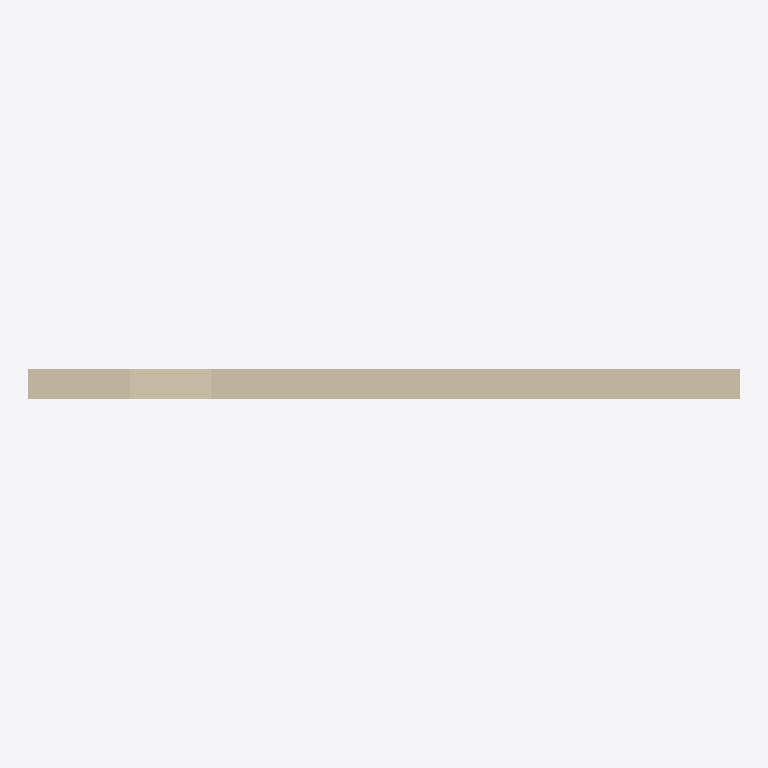
Plan cut of the same IFC building model at storey 'Upper' (level 3.00 m, cut at 4.40 m), seen from above with north up, elements coloured by IFC class: 1 wall (beige). Cut surfaces are drawn darker.
Extent 7.0 m × 0.3 m × 3.5 m (x, y, z). Storeys (2): Ground at 0.00 m; Upper at 3.00 m. Elements (1): 1 IfcWall.

HEADER;
FILE_DESCRIPTION(('OpenStructure restricted wall exchange'),'2;1');
FILE_NAME('model.ifc','2026-09-12T00:00:00',(''),(''),'OpenStructure 0.1','OpenStructure','');
FILE_SCHEMA(('IFC4'));
ENDSEC;
DATA;
#8=IFCPROJECT('3rL2mUMVTB5fq$TDAXajKT',$,'Untitled project',$,$,$,$,(#5),#7);
#14=IFCSITE('2s2ZShnof548G6GS_T7lP8',$,'Site',$,$,#13,$,$,.ELEMENT.,$,$,$,$,$);
#20=IFCBUILDING('1WFN9AZpL8PPWTOkT$n7zY',$,'Building',$,$,#19,$,$,.ELEMENT.,$,$,$);
#26=IFCBUILDINGSTOREY('0bVs2vqWL98OaiDF0Aq4t7',$,'Upper',$,$,#25,$,$,.ELEMENT.,3.0);
#32=IFCBUILDINGSTOREY('3L9b9tdmLEOOVt_QW4C68s',$,'Ground',$,$,#31,$,$,.ELEMENT.,0.0);
#49=IFCWALL('0mIXYnQ9PBNA53OcP10bZu',$,'Example wall',$,$,#37,#48,$,.NOTDEFINED.);
ENDSEC;
